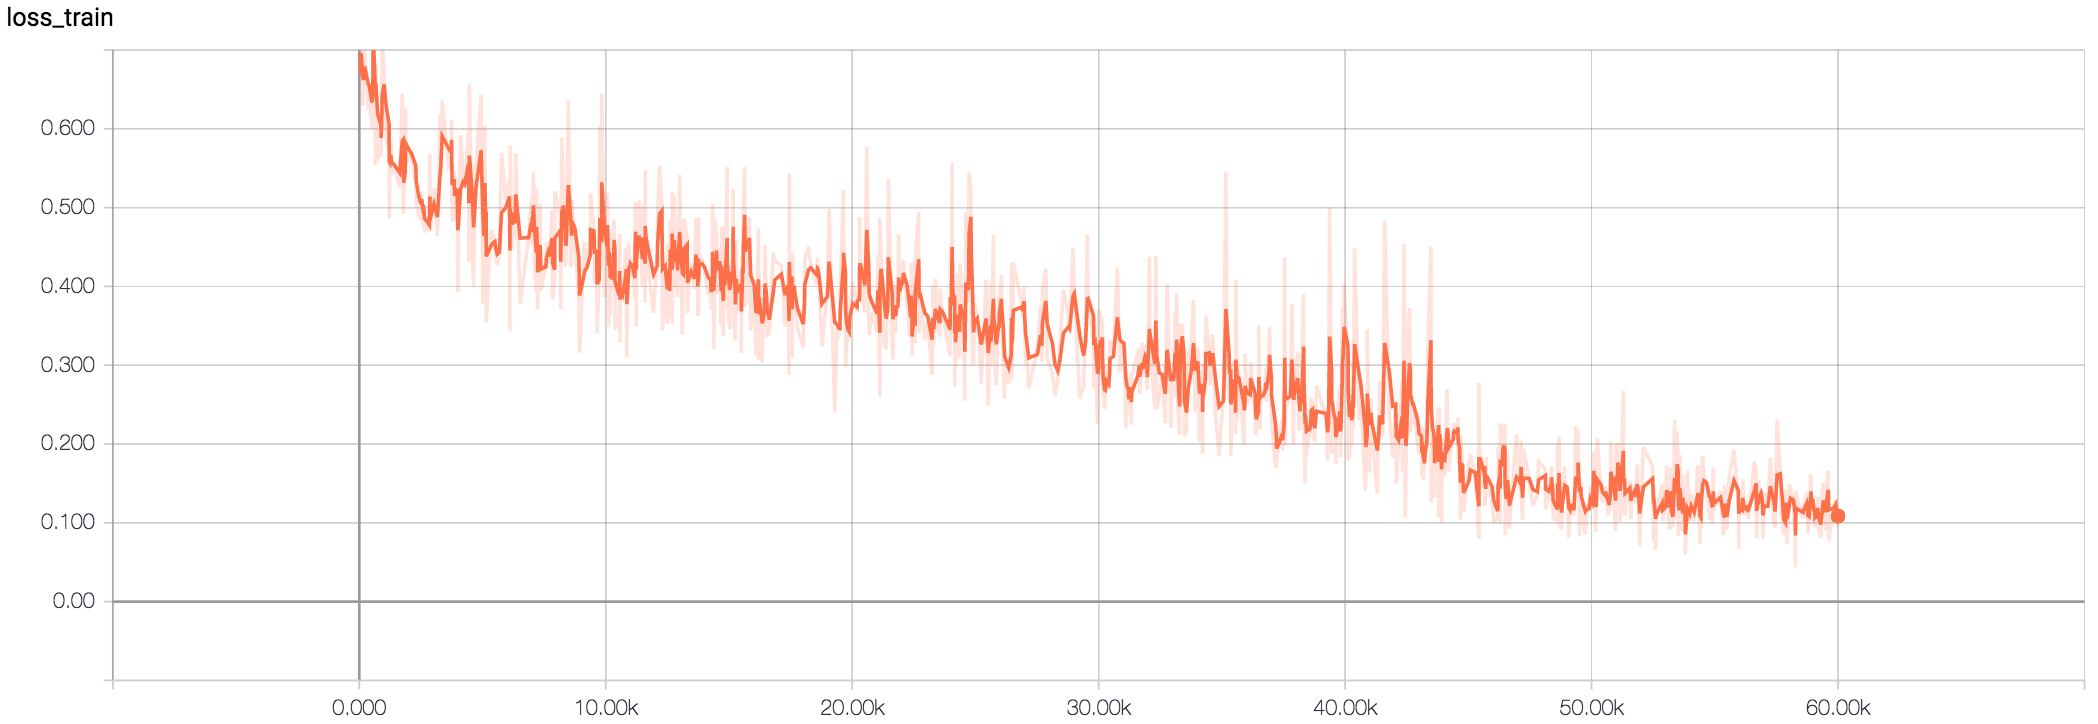

Source data for this figure (header and first rows):
Wall time, Step, Value
1509595410, 24, 0.6702
1509595414, 56, 0.683
1509595414, 59, 0.7269
1509595416, 82, 0.6891
1509595416, 83, 0.6902
1509595423, 142, 0.6289
1509595426, 170, 0.6546
1509595431, 215, 0.7046
1509595447, 366, 0.6236
1509595451, 402, 0.6532
1509595463, 513, 0.6
1509595467, 550, 0.6543
1509595468, 563, 0.8542
1509595471, 588, 0.6635
1509595479, 663, 0.5538
1509595480, 668, 0.6833
1509595488, 745, 0.559
1509595502, 876, 0.5831
1509595503, 883, 0.5641
1509595505, 904, 0.6159
1509595508, 930, 0.7058
1509595517, 1008, 0.6781
1509595525, 1090, 0.5883
1509595539, 1210, 0.5711
1509595539, 1215, 0.4866
1509595542, 1247, 0.5539
1509595546, 1279, 0.5826
1509595549, 1307, 0.5427
1509595556, 1376, 0.5548
1509595585, 1641, 0.5256
1509595596, 1742, 0.6452
1509595600, 1782, 0.5884
1509595601, 1785, 0.492
1509595604, 1811, 0.5058
1509595604, 1814, 0.5365
1509595609, 1866, 0.5632
1509595610, 1876, 0.6271
1509595612, 1887, 0.5862
1509595627, 2025, 0.5613
1509595636, 2111, 0.5633
1509595655, 2291, 0.5302
1509595658, 2312, 0.5042
1509595667, 2399, 0.49
1509595679, 2507, 0.4858
1509595681, 2525, 0.5207
1509595688, 2594, 0.4756
1509595691, 2618, 0.4994
1509595694, 2650, 0.4684
1509595704, 2739, 0.4781
1509595715, 2838, 0.4715
1509595718, 2865, 0.5679
1509595719, 2876, 0.4697
1509595724, 2921, 0.4831
1509595736, 3032, 0.5244
1509595751, 3172, 0.4636
1509595762, 3274, 0.6189
1509595767, 3318, 0.5749
1509595767, 3319, 0.5698
1509595771, 3364, 0.6358
1509595799, 3619, 0.5529
... 940 more rows
